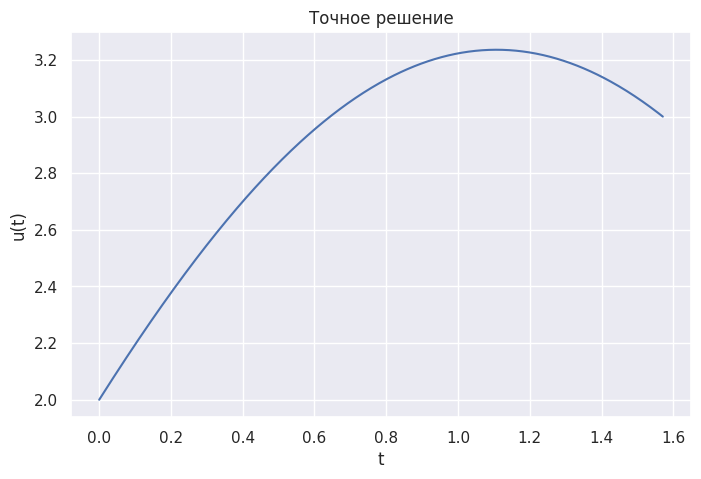
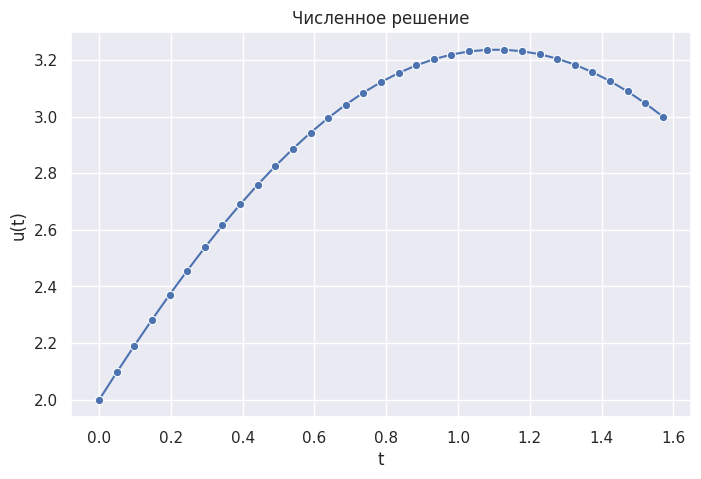
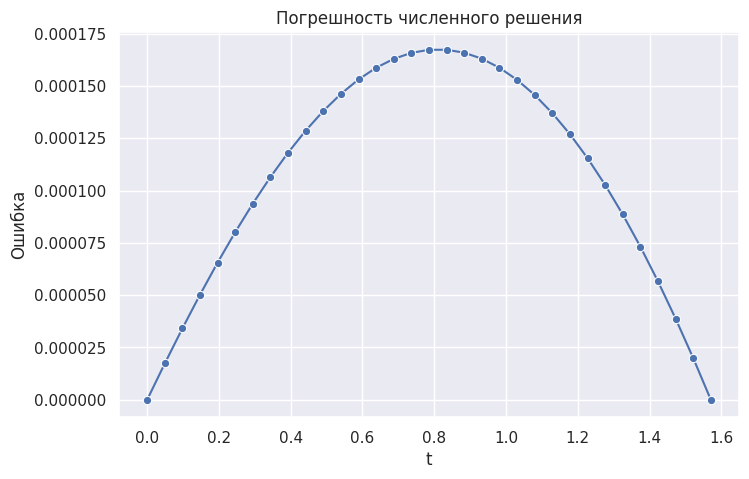

Python code for these plots, in order:
import numpy as np
import matplotlib.pyplot as plt
import seaborn as sns

omega = 1.0
g = 1.0

a = 0.0
b = np.pi / 2

u_a = 2.0
u_b = 3.0

def exact_solution(t):
    L = b - a
    C1 = u_a - g / omega**2
    C2 = (u_b - g / omega**2 - C1 * np.cos(omega * L)) / np.sin(omega * L)
    return g / omega**2 + C1 * np.cos(omega * t) + C2 * np.sin(omega * t)

def finite_difference_solution(n):
    t = np.linspace(a, b, n)
    h = (b - a) / (n - 1)

    A = np.zeros((n - 2, n - 2))
    F = np.full(n - 2, g * h**2)

    for i in range(n - 2):
        A[i, i] = -2 + omega**2 * h**2

        if i > 0:
            A[i, i - 1] = 1

        if i < n - 3:
            A[i, i + 1] = 1

    F[0] -= u_a
    F[-1] -= u_b

    u_inner = np.linalg.solve(A, F)

    u = np.zeros(n)
    u[0] = u_a
    u[-1] = u_b
    u[1:-1] = u_inner

    return t, u

def runge_error(n):
    t1, u1 = finite_difference_solution(n)
    t2, u2 = finite_difference_solution(2 * n - 1)

    u2_on_t1 = u2[::2]

    p = 2
    err = np.abs(u2_on_t1 - u1) / (2**p - 1)

    return np.max(err), err

n_values = [5, 9, 17, 33, 65]

print("n      h              max true error       Runge error")

for n in n_values:
    t, u_num = finite_difference_solution(n)
    u_ex = exact_solution(t)

    h = (b - a) / (n - 1)
    true_error = np.max(np.abs(u_ex - u_num))
    runge, _ = runge_error(n)

    print(f"{n:<6} {h:<14.8f} {true_error:<20.10e} {runge:<20.10e}")

n = 33

t, u_num = finite_difference_solution(n)
u_ex = exact_solution(t)

tt = np.linspace(a, b, 500)
uu = exact_solution(tt)

sns.set_theme()
plt.figure(figsize=(8, 5))
sns.lineplot(x=tt, y=uu)
plt.grid(True)
plt.xlabel("t")
plt.ylabel("u(t)")
plt.title("Точное решение")
plt.show()

plt.figure(figsize=(8, 5))
sns.lineplot(x=t, y=u_num, marker="o")
plt.grid(True)
plt.xlabel("t")
plt.ylabel("u(t)")
plt.title("Численное решение")
plt.show()

plt.figure(figsize=(8, 5))
sns.lineplot(x=t, y=np.abs(u_ex - u_num), marker="o")
plt.grid(True)
plt.xlabel("t")
plt.ylabel("Ошибка")
plt.title("Погрешность численного решения")
plt.show()
